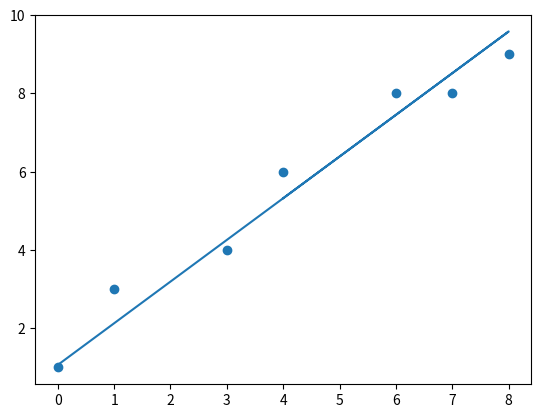

Write the Python code that produced this figure.
# -*- coding: utf-8 -*-
"""

@author: ManavChordia
"""

import numpy as np
import matplotlib.pyplot as plt

#to find the cost for a particular value of theta0 and theta1
def findCost(x,y,theta0,theta1):
    sum = 0
    for i in range(0, len(x)-1):
        sum = sum + (((theta0 + theta1*x[i]) - y[i]))**2
    return sum/(2*len(x))


def error(x,y,theta0,theta1):
    sum = 0
    for i in range(0, len(x)-1):
        sum = sum + (((theta0 + theta1*x[i]) - y[i]))
        #print( " " + str(sum/len(x)) + " ")
    return sum/(len(x))

def gradientDescent(x,y,alpha):
    theta0 = theta1 = 0
    iter=0
    cost = findCost(x,y,theta0,theta1)
    while iter<4:
        for i in range(0,len(x)-1):
            theta1 = theta1 - alpha*error(x,y,theta0,theta1)*x[i]
            theta0 = theta1 - alpha*error(x,y,theta0,theta1)
            cost = findCost(x,y,theta0,theta1)
        
            print("cost is : " + str(cost) + " theta0 is : " + str(theta0) + " theta1 is : " + str(theta1))
        iter=iter+1
        
    return theta0,theta1

x = np.array([0,1,3,6,7,8,4])
y = np.array([1,3,4,8,8,9,6])
alpha = 0.05
theta0,theta1 = gradientDescent(x,y,alpha)

yopt = theta0 + theta1*5

plt.scatter(x,y)

yval = [theta1 * i + theta0 for i in x]

# Plot the best fit line over the actual values
plt.plot(x, yval)
plt.show()






